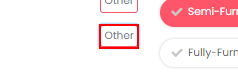
Workflow: Property listing

Step 1: type a value into the text box 'NoOfFloors'

Step 2: type "[CurrentRow.item("Floor").ToString]" into the text box 'NoOfFloors' (same screen as step 1)

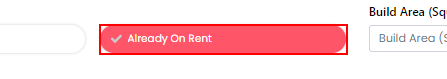
Step 3: click on the text box 'PropertyStatus'

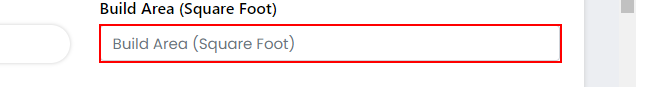
Step 4: type "[CurrentRow("Build Area(Square Foot)").ToString]" into the text box 'BuildingArea'

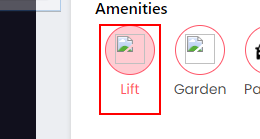
Step 5: click on the text box

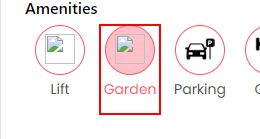
Step 6: click on the text box

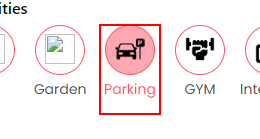
Step 7: click on the text box

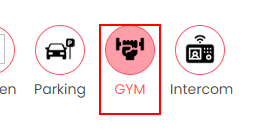
Step 8: click on the text box

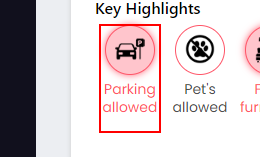
Step 9: click on the text box

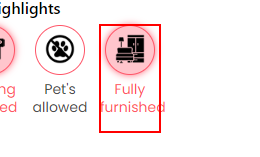
Step 10: click on the text box

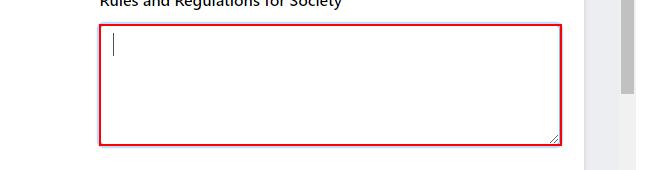
Step 11: type "[CurrentRow("Rules and Regulations ").ToString]" into the text box

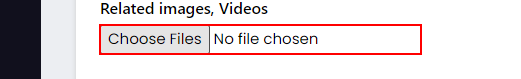
Step 12: click on the text box

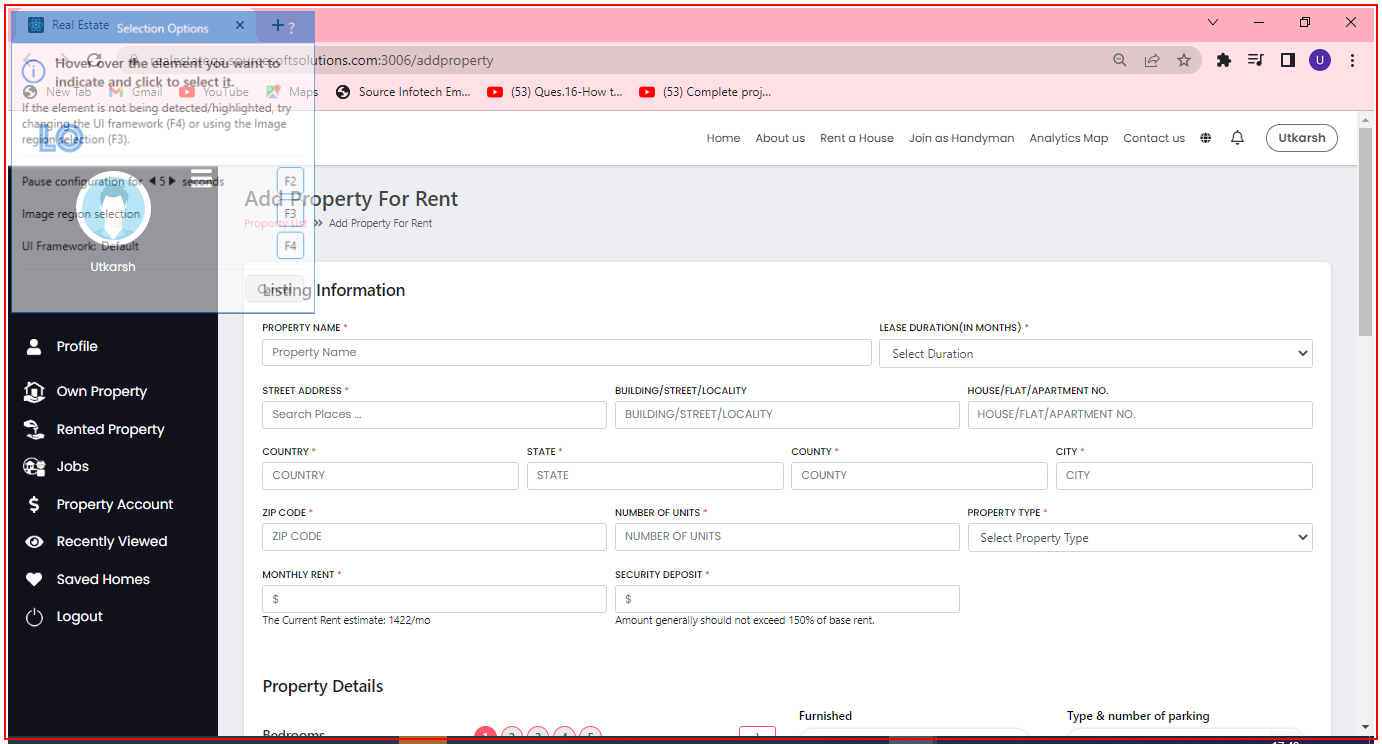
Step 13: type a value into 'chrome.exe Real'

Step 14: type "[CurrentRow("Image Name").ToString]" in window 'Open' (chrome.exe) (no picture)

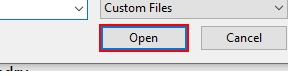
Step 15: click in window 'Open' (chrome.exe)

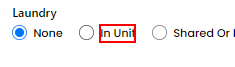
Step 16: click on the label '"+LaundryOption+"'

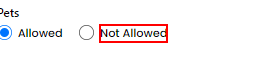
Step 17: click on the label '"+Petsallowed+"'

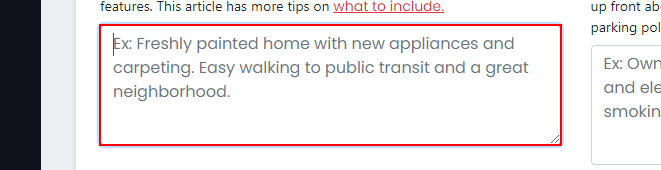
Step 18: type "[CurrentRow("Detailed Description").ToString]" into the text box 'Description'

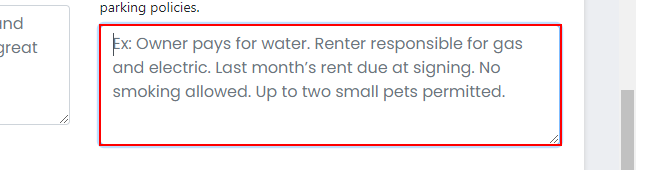
Step 19: type "[CurrentRow("Lease Description").ToString]" into the text box 'LeaseSummary'

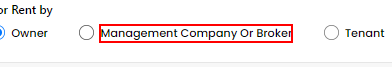
Step 20: click on the label '"+Rent+"'

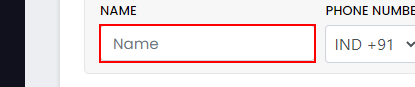
Step 21: type "[CurrentRow("Name").ToString]" into the text box 'TakeCareName'

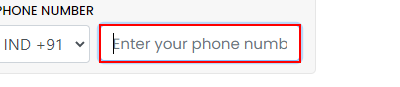
Step 22: type "[CurrentRow("Phone Number").ToString]" into the text box 'TakeCareMobile'

Step 23: type a value into 'chrome.exe Real' (same screen as step 13)

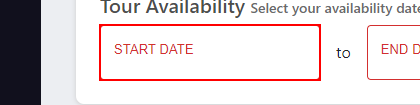
Step 24: type "[CurrentRow("Start Date").ToString]" into the text box

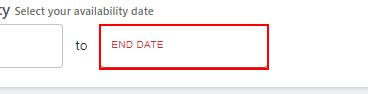
Step 25: type "[CurrentRow("End Date").ToString]" into the text box

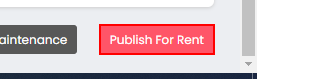
Step 26: click on the button 'Publish For Rent'
